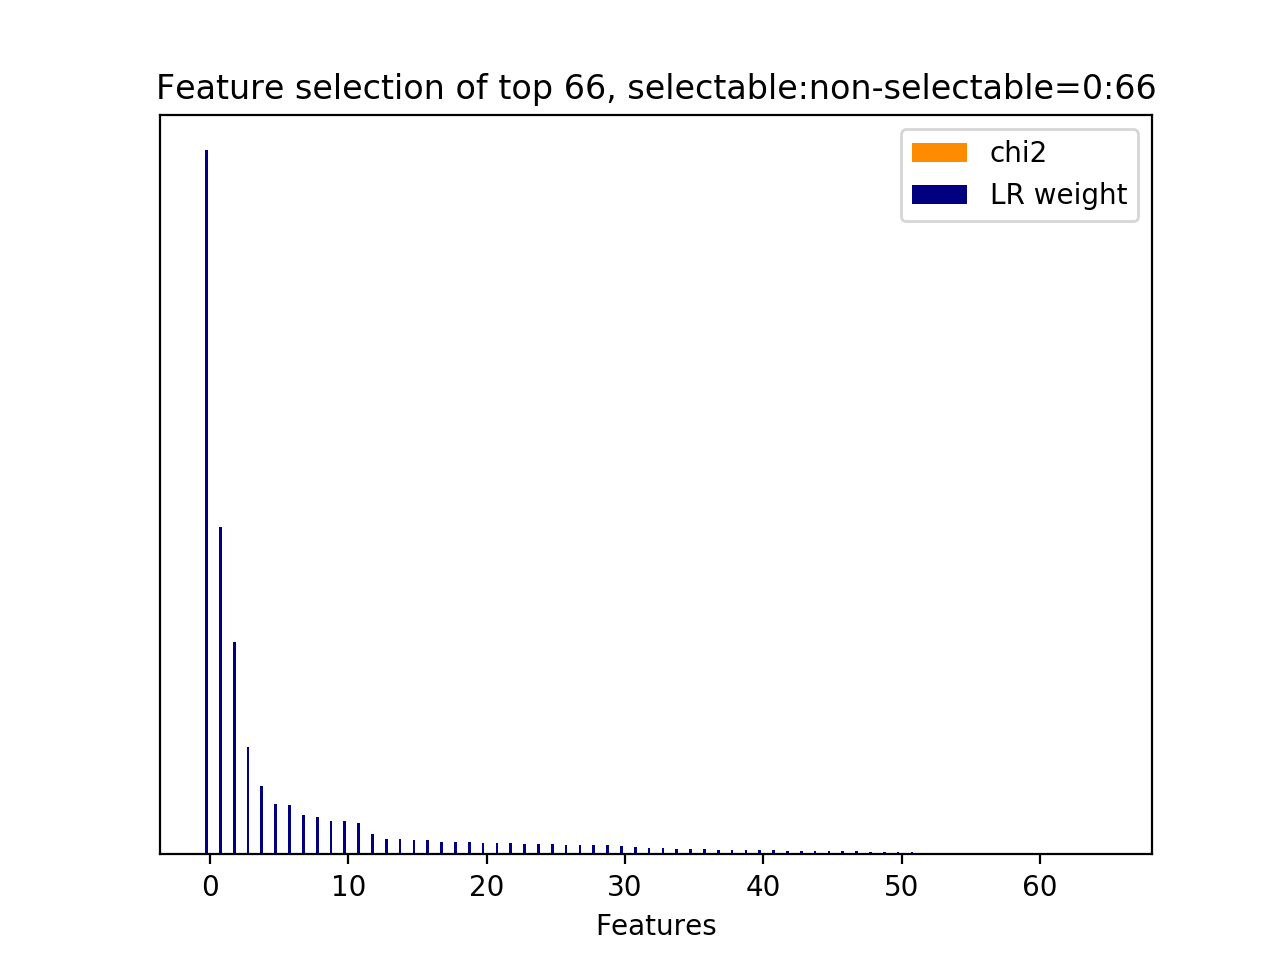

Data behind this chart, as committed beside it:
id, name, prefix, chi2, chi2_rank, clf_weight, clf_weight_rank
0, 9.1, b'9.1-w2v_feature.current_user_utterance…, 0.0000, 65, 1, 0
64, 9.2.1, b'9.2.1-w2v_similarity.next_user_utteran…, 0.0000, 17, 0.4646, 1
2, 9.1, b'9.1-w2v_feature.current_user_utterance…, 0.0000, 30, 0.3016, 2
1, 9.1, b'9.1-w2v_feature.current_user_utterance…, 0.0000, 31, 0.1522, 3
11, 9.1, b'9.1-w2v_feature.current_user_utterance…, 0.0000, 21, 0.0969, 4
4, 9.1, b'9.1-w2v_feature.current_user_utterance…, 0.0000, 28, 0.0710, 5
13, 9.1, b'9.1-w2v_feature.current_user_utterance…, 0.0000, 19, 0.0704, 6
21, 9.1, b'9.1-w2v_feature.current_user_utterance…, 0.0000, 11, 0.0560, 7
32, 9.1, b'9.1-w2v_feature.current_user_utterance…, 0.0000, 33, 0.0527, 8
10, 9.1, b'9.1-w2v_feature.current_user_utterance…, 0.0000, 22, 0.0479, 9
18, 9.1, b'9.1-w2v_feature.current_user_utterance…, 0.0000, 14, 0.0469, 10
9, 9.1, b'9.1-w2v_feature.current_user_utterance…, 0.0000, 23, 0.0445, 11
50, 9.1, b'9.1-w2v_feature.current_user_utterance…, 0.0000, 49, 0.0289, 12
14, 9.1, b'9.1-w2v_feature.current_user_utterance…, 0.0000, 18, 0.0216, 13
15, 9.1, b'9.1-w2v_feature.current_user_utterance…, 0.0000, 16, 0.0212, 14
20, 9.1, b'9.1-w2v_feature.current_user_utterance…, 0.0000, 12, 0.0208, 15
17, 9.1, b'9.1-w2v_feature.current_user_utterance…, 0.0000, 15, 0.0198, 16
23, 9.1, b'9.1-w2v_feature.current_user_utterance…, 0.0000, 9, 0.0181, 17
45, 9.1, b'9.1-w2v_feature.current_user_utterance…, 0.0000, 54, 0.0180, 18
19, 9.1, b'9.1-w2v_feature.current_user_utterance…, 0.0000, 13, 0.0173, 19
59, 9.1, b'9.1-w2v_feature.current_user_utterance…, 0.0000, 40, 0.0162, 20
29, 9.1, b'9.1-w2v_feature.current_user_utterance…, 0.0000, 3, 0.0160, 21
34, 9.1, b'9.1-w2v_feature.current_user_utterance…, 0.0000, 35, 0.0158, 22
12, 9.1, b'9.1-w2v_feature.current_user_utterance…, 0.0000, 20, 0.0148, 23
7, 9.1, b'9.1-w2v_feature.current_user_utterance…, 0.0000, 25, 0.0146, 24
26, 9.1, b'9.1-w2v_feature.current_user_utterance…, 0.0000, 6, 0.0146, 25
37, 9.1, b'9.1-w2v_feature.current_user_utterance…, 0.0000, 62, 0.0135, 26
31, 9.1, b'9.1-w2v_feature.current_user_utterance…, 0.0000, 32, 0.0134, 27
3, 9.1, b'9.1-w2v_feature.current_user_utterance…, 0.0000, 29, 0.0128, 28
5, 9.1, b'9.1-w2v_feature.current_user_utterance…, 0.0000, 27, 0.0127, 29
8, 9.1, b'9.1-w2v_feature.current_user_utterance…, 0.0000, 24, 0.0115, 30
40, 9.1, b'9.1-w2v_feature.current_user_utterance…, 0.0000, 59, 0.0108, 31
58, 9.1, b'9.1-w2v_feature.current_user_utterance…, 0.0000, 41, 0.0091, 32
33, 9.1, b'9.1-w2v_feature.current_user_utterance…, 0.0000, 34, 0.0085, 33
28, 9.1, b'9.1-w2v_feature.current_user_utterance…, 0.0000, 4, 0.0079, 34
36, 9.1, b'9.1-w2v_feature.current_user_utterance…, 0.0000, 63, 0.0075, 35
54, 9.1, b'9.1-w2v_feature.current_user_utterance…, 0.0000, 45, 0.0072, 36
22, 9.1, b'9.1-w2v_feature.current_user_utterance…, 0.0000, 10, 0.0066, 37
48, 9.1, b'9.1-w2v_feature.current_user_utterance…, 0.0000, 51, 0.0058, 38
62, 9.1, b'9.1-w2v_feature.current_user_utterance…, 0.0000, 37, 0.0058, 39
52, 9.1, b'9.1-w2v_feature.current_user_utterance…, 0.0000, 47, 0.0058, 40
6, 9.1, b'9.1-w2v_feature.current_user_utterance…, 0.0000, 26, 0.0057, 41
57, 9.1, b'9.1-w2v_feature.current_user_utterance…, 0.0000, 42, 0.0054, 42
60, 9.1, b'9.1-w2v_feature.current_user_utterance…, 0.0000, 39, 0.0048, 43
49, 9.1, b'9.1-w2v_feature.current_user_utterance…, 0.0000, 50, 0.0047, 44
46, 9.1, b'9.1-w2v_feature.current_user_utterance…, 0.0000, 53, 0.0046, 45
63, 9.1, b'9.1-w2v_feature.current_user_utterance…, 0.0000, 36, 0.0044, 46
38, 9.1, b'9.1-w2v_feature.current_user_utterance…, 0.0000, 61, 0.0041, 47
16, 9.1, b'9.1-w2v_feature.current_user_utterance…, 0.0000, 1, 0.0038, 48
35, 9.1, b'9.1-w2v_feature.current_user_utterance…, 0.0000, 64, 0.0038, 49
53, 9.1, b'9.1-w2v_feature.current_user_utterance…, 0.0000, 46, 0.0036, 50
39, 9.1, b'9.1-w2v_feature.current_user_utterance…, 0.0000, 60, 0.0028, 51
25, 9.1, b'9.1-w2v_feature.current_user_utterance…, 0.0000, 7, 0.0021, 52
41, 9.1, b'9.1-w2v_feature.current_user_utterance…, 0.0000, 58, 0.0019, 53
47, 9.1, b'9.1-w2v_feature.current_user_utterance…, 0.0000, 52, 0.0017, 54
55, 9.1, b'9.1-w2v_feature.current_user_utterance…, 0.0000, 44, 0.0016, 55
30, 9.1, b'9.1-w2v_feature.current_user_utterance…, 0.0000, 2, 0.0015, 56
27, 9.1, b'9.1-w2v_feature.current_user_utterance…, 0.0000, 5, 0.0013, 57
56, 9.1, b'9.1-w2v_feature.current_user_utterance…, 0.0000, 43, 0.0012, 58
61, 9.1, b'9.1-w2v_feature.current_user_utterance…, 0.0000, 38, 0.0008, 59
... 6 more rows
